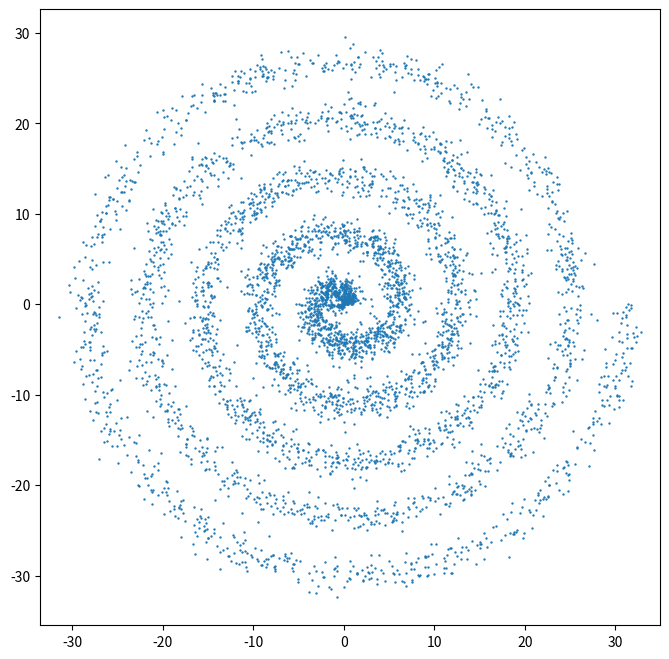

Here is the Python script that generated this plot:
import numpy as np
import matplotlib.pyplot as plt

n = 5000

theta = np.random.rand(n) * 10*np.pi

r = theta + np.random.randn(n)

x = r*np.cos(theta)
y = r*np.sin(theta)

plt.figure(figsize=(8,8))
plt.scatter(x,y,s=0.5)

plt.axis('equal')
plt.show()
